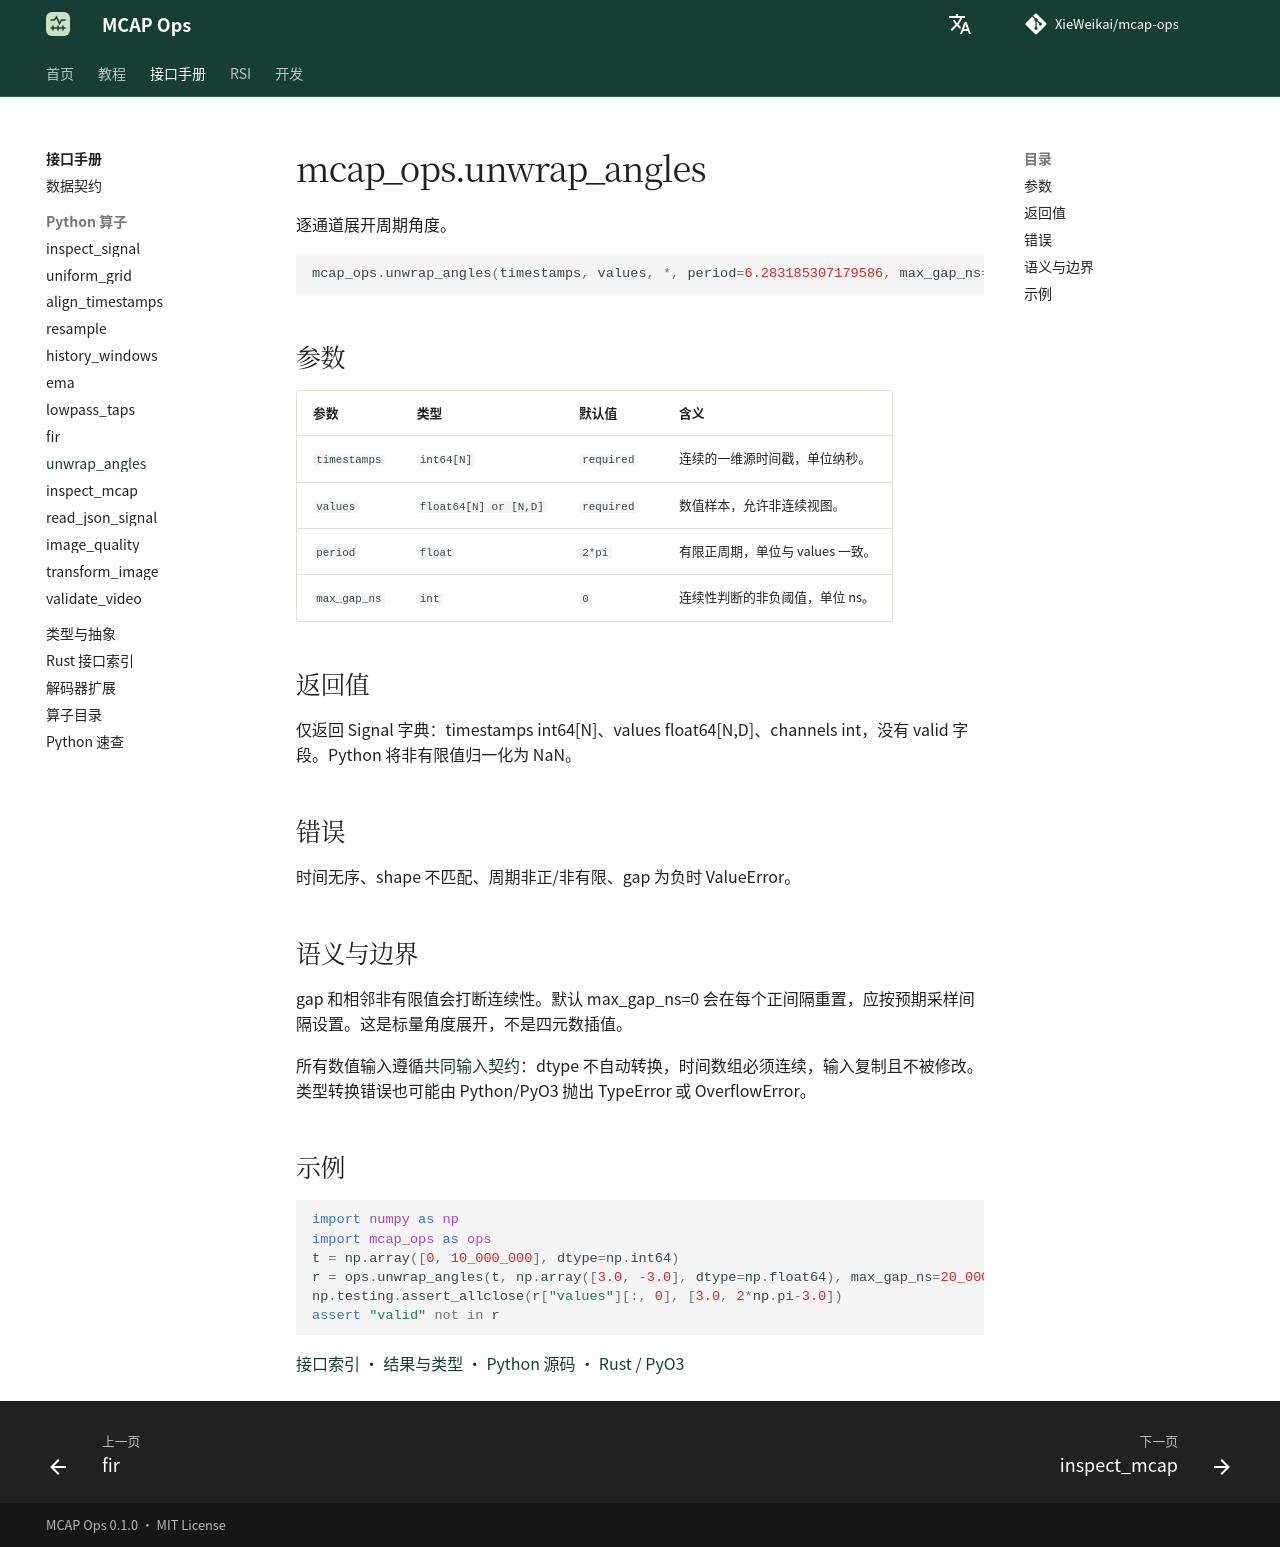

repository: XieWeikai/mcap-ops · page: zh/reference/python/unwrap_angles/index.html · generator: mkdocs

# mcap_ops.unwrap_angles

**语言：中文 | [English](../../../reference/python/unwrap_angles.md)**

逐通道展开周期角度。

```python
mcap_ops.unwrap_angles(timestamps, values, *, period=6.283185307179586, max_gap_ns=0)
```

## 参数

| 参数 | 类型 | 默认值 | 含义 |
| --- | --- | --- | --- |
| `timestamps` | `int64[N]` | `required` | 连续的一维源时间戳，单位纳秒。 |
| `values` | `float64[N] or [N,D]` | `required` | 数值样本，允许非连续视图。 |
| `period` | `float` | `2*pi` | 有限正周期，单位与 values 一致。 |
| `max_gap_ns` | `int` | `0` | 连续性判断的非负阈值，单位 ns。 |

## 返回值

仅返回 Signal 字典：timestamps int64[N]、values float64[N,D]、channels int，没有 valid 字段。Python 将非有限值归一化为 NaN。

## 错误

时间无序、shape 不匹配、周期非正/非有限、gap 为负时 ValueError。

## 语义与边界

gap 和相邻非有限值会打断连续性。默认 max_gap_ns=0 会在每个正间隔重置，应按预期采样间隔设置。这是标量角度展开，不是四元数插值。

所有数值输入遵循[共同输入契约](../index.md)：dtype 不自动转换，时间数组必须连续，输入复制且不被修改。类型转换错误也可能由 Python/PyO3 抛出 TypeError 或 OverflowError。

## 示例

```python
import numpy as np
import mcap_ops as ops
t = np.array([0, 10_000_000], dtype=np.int64)
r = ops.unwrap_angles(t, np.array([3.0, -3.0], dtype=np.float64), max_gap_ns=20_000_000)
np.testing.assert_allclose(r["values"][:, 0], [3.0, 2*np.pi-3.0])
assert "valid" not in r
```

[接口索引](../index.md) · [结果与类型](../types.md) · [Python 源码](../../../../python/mcap_ops/__init__.py) · [Rust / PyO3](../../../../crates/python/src/lib.rs)
